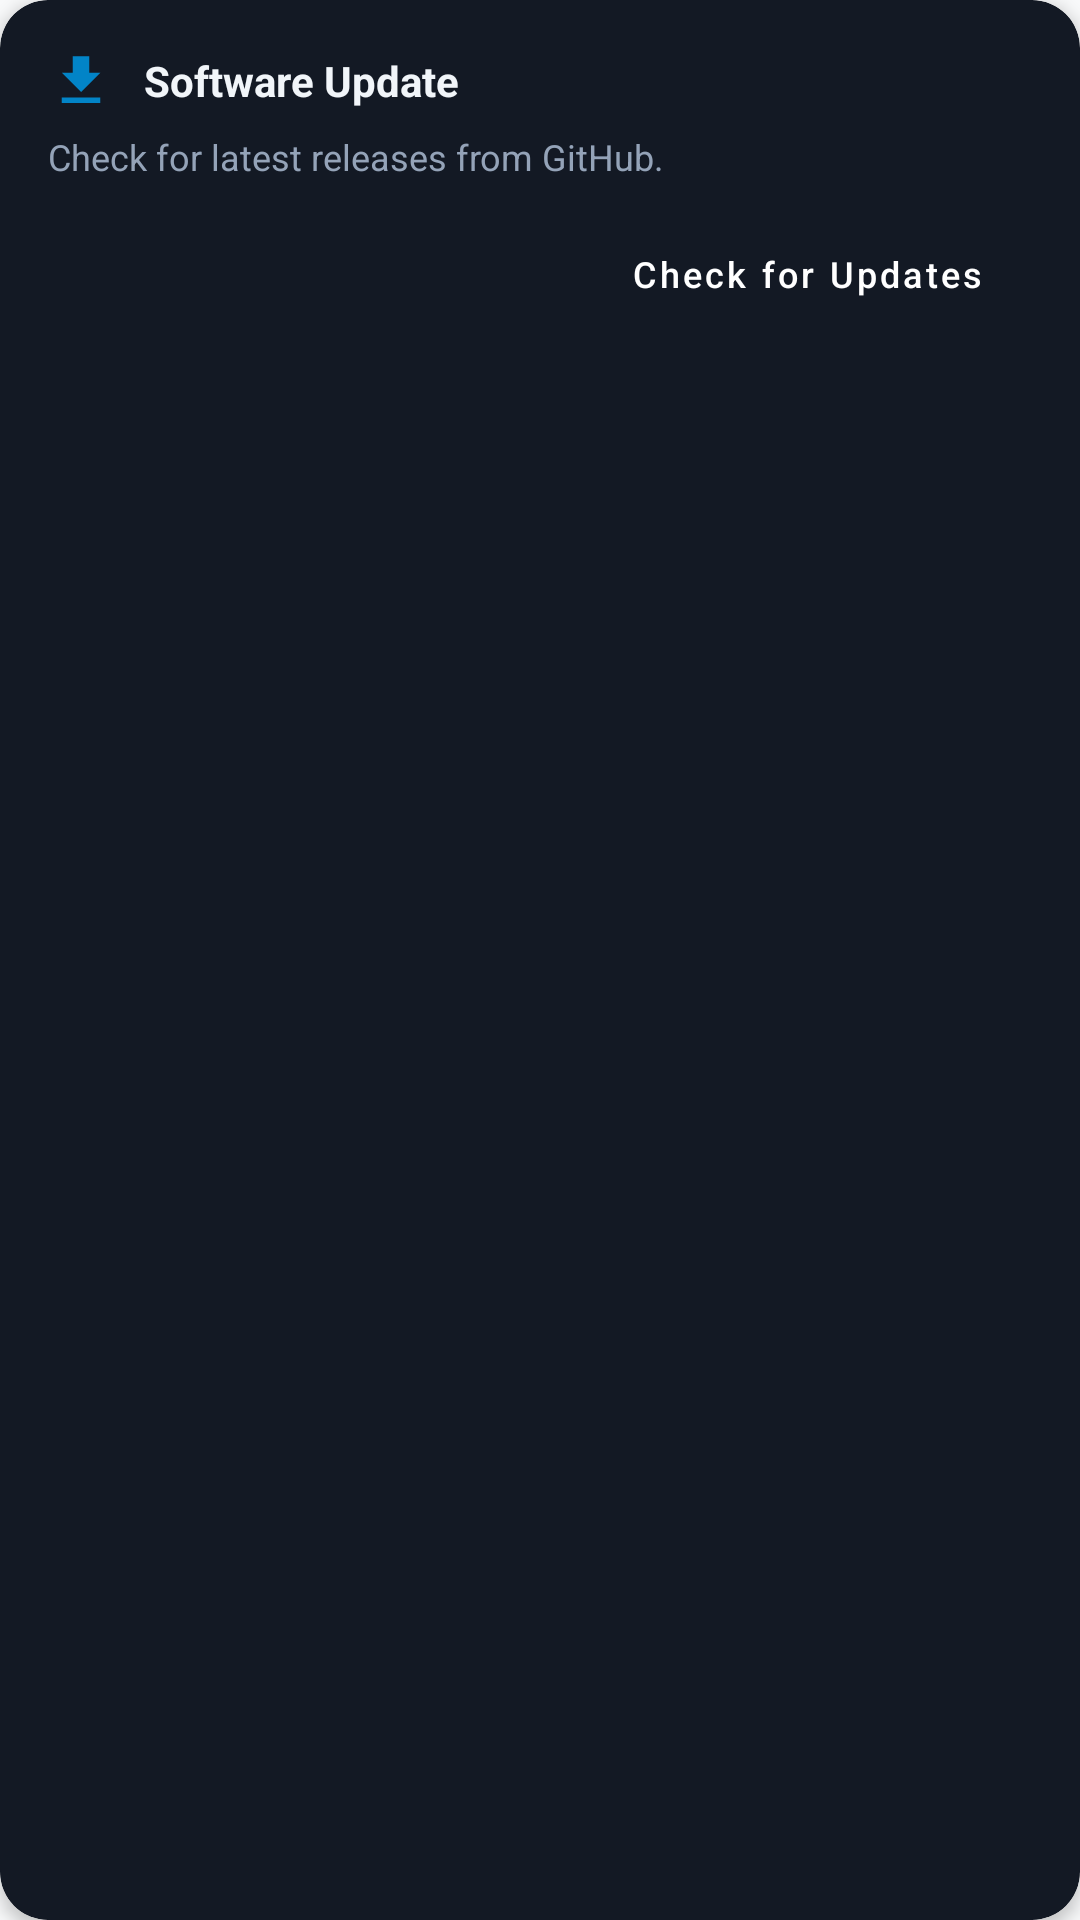

Here is an Android app screen rendered from its layout file. Give the layout XML and the strings, colors and styles it references.
<!-- AndroidManifest.xml: application theme Theme.DynamicEdgeAI -->
<!-- res/layout/layout_update_card.xml -->
<?xml version="1.0" encoding="utf-8"?>
<androidx.cardview.widget.CardView xmlns:android="http://schemas.android.com/apk/res/android"
    xmlns:app="http://schemas.android.com/apk/res-auto"
    android:id="@+id/cardUpdate"
    android:layout_width="match_parent"
    android:layout_height="wrap_content"
    android:layout_marginStart="16dp"
    android:layout_marginEnd="16dp"
    android:layout_marginTop="8dp"
    android:layout_marginBottom="8dp"
    app:cardCornerRadius="16dp"
    app:cardElevation="3dp"
    app:cardBackgroundColor="#131924">

    <LinearLayout
        android:layout_width="match_parent"
        android:layout_height="wrap_content"
        android:orientation="vertical"
        android:padding="16dp">

        
        <RelativeLayout
            android:layout_width="match_parent"
            android:layout_height="wrap_content">

            <LinearLayout
                android:layout_width="wrap_content"
                android:layout_height="wrap_content"
                android:orientation="horizontal"
                android:gravity="center_vertical"
                android:layout_alignParentStart="true"
                android:layout_toStartOf="@+id/btnDismissUpdate">

                <ImageView
                    android:id="@+id/imgUpdateIcon"
                    android:layout_width="22dp"
                    android:layout_height="22dp"
                    android:src="@drawable/ic_download"
                    app:tint="@color/accent_blue"
                    android:layout_marginEnd="10dp" />

                <TextView
                    android:id="@+id/txtUpdateTitle"
                    android:layout_width="wrap_content"
                    android:layout_height="wrap_content"
                    android:text="Software Update"
                    android:textSize="14sp"
                    android:textStyle="bold"
                    android:textColor="#F1F5F9" />

                <TextView
                    android:id="@+id/badgeUpdateState"
                    android:layout_width="wrap_content"
                    android:layout_height="wrap_content"
                    android:layout_marginStart="8dp"
                    android:background="@drawable/badge_recommended"
                    android:text="New"
                    android:textSize="9sp"
                    android:textStyle="bold"
                    android:textColor="#FBBF24"
                    android:visibility="gone" />
            </LinearLayout>

            <ImageButton
                android:id="@+id/btnDismissUpdate"
                android:layout_width="24dp"
                android:layout_height="24dp"
                android:layout_alignParentEnd="true"
                android:layout_centerVertical="true"
                android:background="?attr/selectableItemBackgroundBorderless"
                android:src="@drawable/ic_close"
                app:tint="#64748B"
                android:visibility="gone" />
        </RelativeLayout>

        
        <TextView
            android:id="@+id/txtUpdateMessage"
            android:layout_width="match_parent"
            android:layout_height="wrap_content"
            android:layout_marginTop="6dp"
            android:text="Check for latest releases from GitHub."
            android:textSize="12sp"
            android:textColor="#94A3B8" />

        
        <TextView
            android:id="@+id/txtUpdateDetails"
            android:layout_width="match_parent"
            android:layout_height="wrap_content"
            android:layout_marginTop="2dp"
            android:text=""
            android:textSize="11sp"
            android:textColor="#64748B"
            android:visibility="gone" />

        
        <ProgressBar
            android:id="@+id/updateProgressBar"
            style="?android:attr/progressBarStyleHorizontal"
            android:layout_width="match_parent"
            android:layout_height="6dp"
            android:layout_marginTop="10dp"
            android:progress="0"
            android:max="100"
            android:progressDrawable="@drawable/progress_bar_blue"
            android:visibility="gone" />

        
        <RelativeLayout
            android:id="@+id/updateProgressStats"
            android:layout_width="match_parent"
            android:layout_height="wrap_content"
            android:layout_marginTop="4dp"
            android:visibility="gone">

            <TextView
                android:id="@+id/txtUpdatePercent"
                android:layout_width="wrap_content"
                android:layout_height="wrap_content"
                android:layout_alignParentStart="true"
                android:text="0%"
                android:textSize="11sp"
                android:textColor="#38BDF8" />

            <TextView
                android:id="@+id/txtUpdateSpeed"
                android:layout_width="wrap_content"
                android:layout_height="wrap_content"
                android:layout_alignParentEnd="true"
                android:text="-- MB/s"
                android:textSize="11sp"
                android:textColor="#94A3B8" />
        </RelativeLayout>

        
        <LinearLayout
            android:layout_width="match_parent"
            android:layout_height="wrap_content"
            android:orientation="horizontal"
            android:gravity="end"
            android:layout_marginTop="12dp">

            <Button
                android:id="@+id/btnUpdateActionSecondary"
                style="@style/Widget.MaterialComponents.Button.TextButton"
                android:layout_width="wrap_content"
                android:layout_height="38dp"
                android:text="Later"
                android:textSize="12sp"
                android:textColor="#94A3B8"
                android:visibility="gone"
                android:layout_marginEnd="6dp" />

            <Button
                android:id="@+id/btnUpdateActionPrimary"
                style="@style/Widget.MaterialComponents.Button"
                android:layout_width="wrap_content"
                android:layout_height="38dp"
                android:text="Check for Updates"
                android:textSize="12sp"
                android:textAllCaps="false"
                android:backgroundTint="@color/btn_blue"
                android:textColor="@color/white" />
        </LinearLayout>
    </LinearLayout>
</androidx.cardview.widget.CardView>
<!-- resources referenced by this layout -->
<resources>
  <color name="accent_blue">#0284C7</color>
  <color name="btn_blue">#2563EB</color>
  <color name="white">#FFFFFFFF</color>
  <!-- drawable badge_recommended (drawable) -->
  <?xml version="1.0" encoding="utf-8"?>
  <shape xmlns:android="http://schemas.android.com/apk/res/android"
      android:shape="rectangle">
      <solid android:color="#38240D" />
      <corners android:radius="12dp" />
      <stroke android:width="1dp" android:color="#D97706" />
      <padding
          android:left="8dp"
          android:top="3dp"
          android:right="8dp"
          android:bottom="3dp" />
  </shape>
  <!-- drawable ic_download (drawable) -->
  <?xml version="1.0" encoding="utf-8"?>
  <vector xmlns:android="http://schemas.android.com/apk/res/android"
      android:width="24dp"
      android:height="24dp"
      android:viewportWidth="24"
      android:viewportHeight="24">
      <path
          android:fillColor="#333333"
          android:pathData="M19,9h-4V3H9v6H5l7,7 7,-7zM5,18v2h14v-2H5z"/>
  </vector>
  <style name="Theme.DynamicEdgeAI" parent="Theme.Material3.DayNight.NoActionBar">
          <item name="colorPrimary">@color/btn_blue</item>
          <item name="colorOnPrimary">@color/white</item>
          <item name="colorSecondary">@color/accent_blue</item>
          <item name="colorOnSecondary">@color/white</item>
          <item name="android:windowBackground">@color/app_bg</item>
          <item name="android:statusBarColor">@color/app_header_bg</item>
          <item name="android:navigationBarColor">@color/app_bg</item>
          <item name="android:windowLightStatusBar">true</item>
          <item name="android:windowLightNavigationBar">true</item>
  
          <item name="android:windowTranslucentStatus">false</item>
          <item name="android:windowTranslucentNavigation">false</item>
      </style>
  <color name="app_bg">#F8F9FA</color>
  <color name="app_header_bg">#FFFFFF</color>
</resources>
